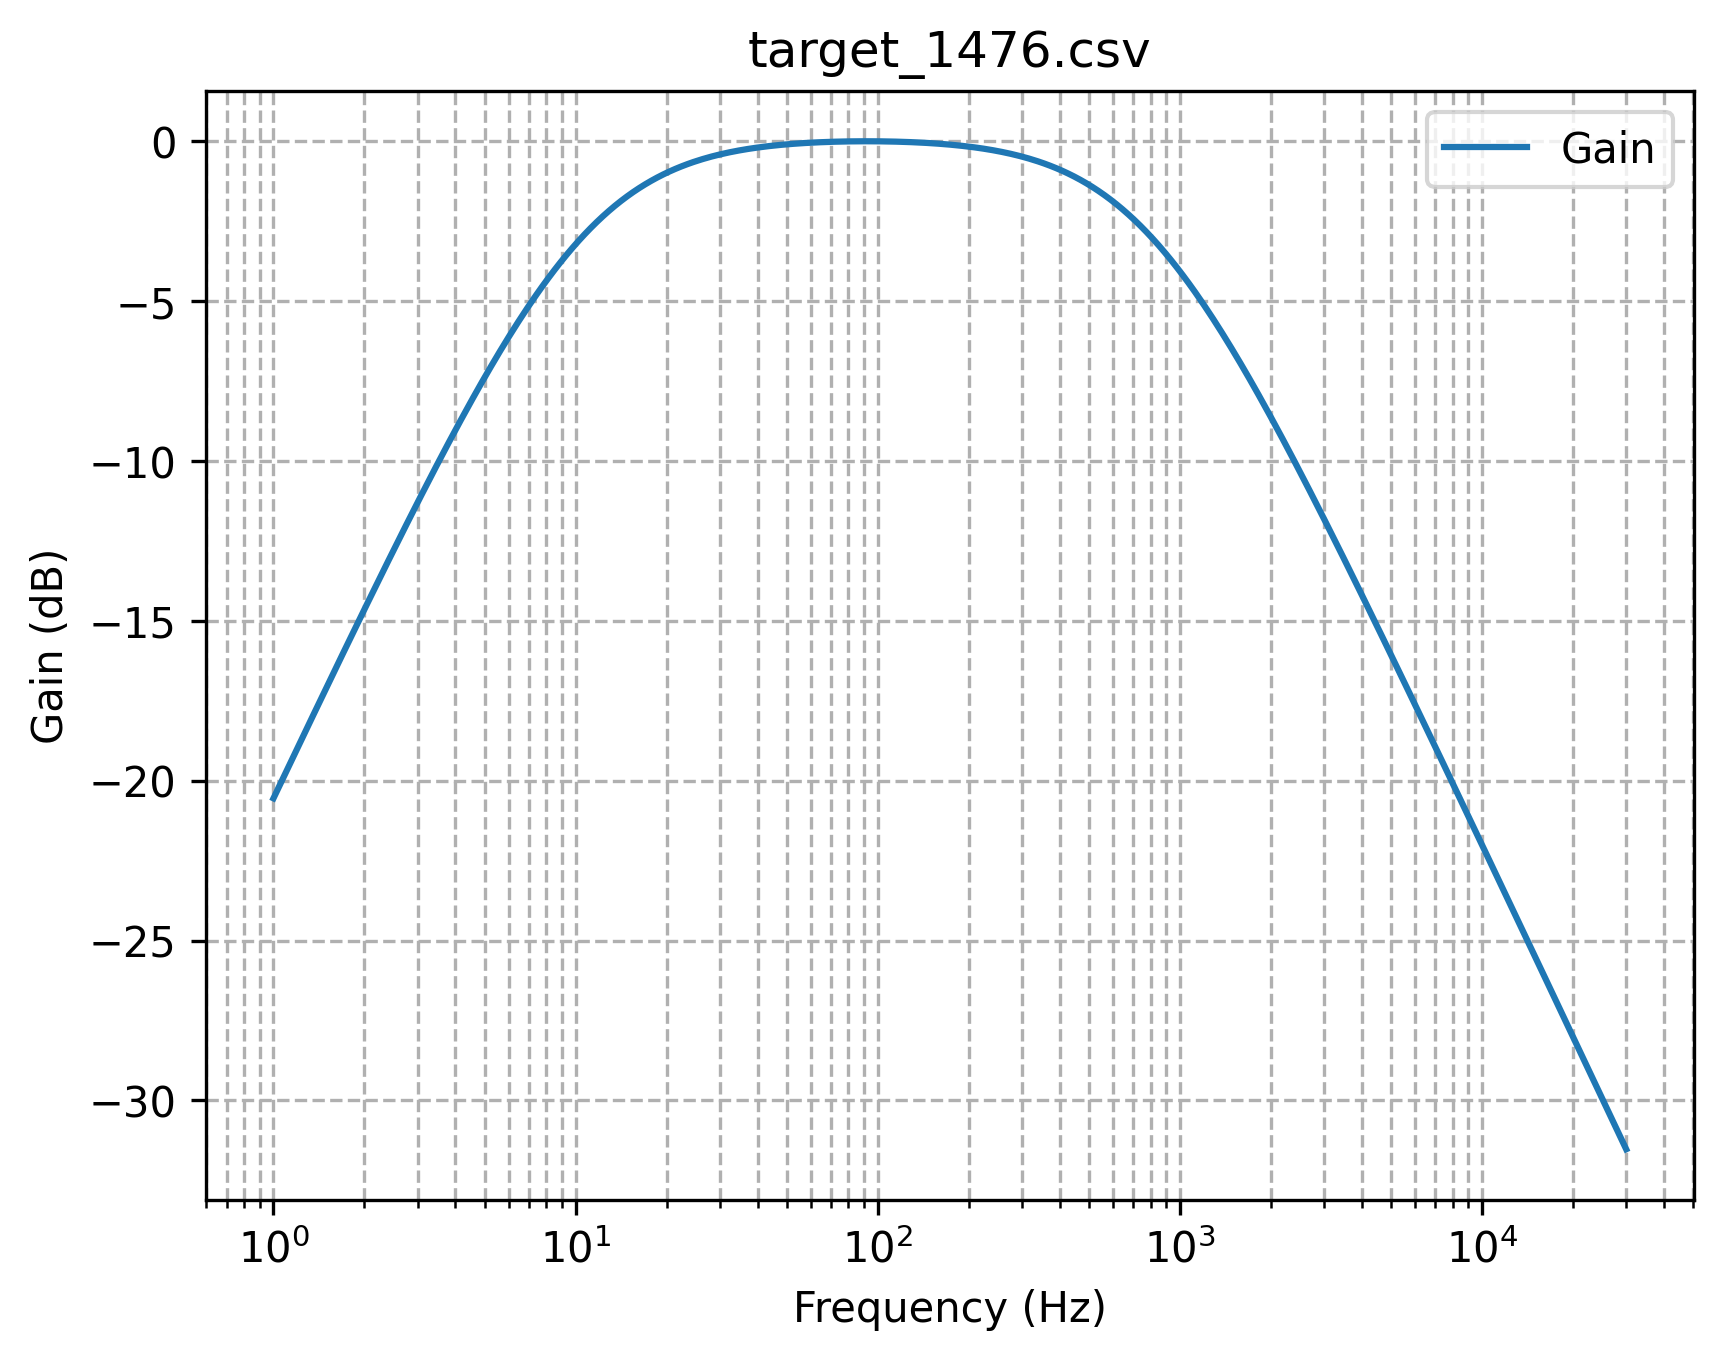

Values plotted in this chart, from the file beside it:
Frequency, Gain, Phase
1.0, 0.09384, 1.477
1.023, 0.09601, 1.475
1.047, 0.09823, 1.472
1.072, 0.1005, 1.47
1.096, 0.1028, 1.468
1.122, 0.1052, 1.465
1.148, 0.1076, 1.463
1.175, 0.1101, 1.46
1.202, 0.1126, 1.458
1.23, 0.1152, 1.455
1.259, 0.1178, 1.453
1.288, 0.1206, 1.45
1.318, 0.1233, 1.447
1.349, 0.1261, 1.444
1.38, 0.129, 1.441
1.413, 0.132, 1.438
1.445, 0.135, 1.435
1.479, 0.1381, 1.432
1.514, 0.1413, 1.429
1.549, 0.1445, 1.426
1.585, 0.1478, 1.422
1.622, 0.1511, 1.419
1.66, 0.1546, 1.416
1.698, 0.1581, 1.412
1.738, 0.1617, 1.408
1.778, 0.1654, 1.405
1.82, 0.1691, 1.401
1.862, 0.1729, 1.397
1.905, 0.1768, 1.393
1.95, 0.1808, 1.389
1.995, 0.1849, 1.385
2.042, 0.1891, 1.381
2.089, 0.1933, 1.376
2.138, 0.1976, 1.372
2.188, 0.2021, 1.367
2.239, 0.2066, 1.363
2.291, 0.2112, 1.358
2.344, 0.2159, 1.353
2.399, 0.2207, 1.348
2.455, 0.2256, 1.343
2.512, 0.2305, 1.338
2.57, 0.2356, 1.333
2.63, 0.2408, 1.328
2.692, 0.2461, 1.322
2.754, 0.2515, 1.317
2.818, 0.2569, 1.311
2.884, 0.2625, 1.305
2.951, 0.2682, 1.299
3.02, 0.274, 1.293
3.09, 0.2799, 1.287
3.162, 0.2859, 1.281
3.236, 0.292, 1.274
3.311, 0.2983, 1.268
3.388, 0.3046, 1.261
3.467, 0.311, 1.255
3.548, 0.3176, 1.248
3.631, 0.3242, 1.241
3.715, 0.331, 1.233
3.802, 0.3378, 1.226
3.89, 0.3448, 1.219
... 389 more rows
